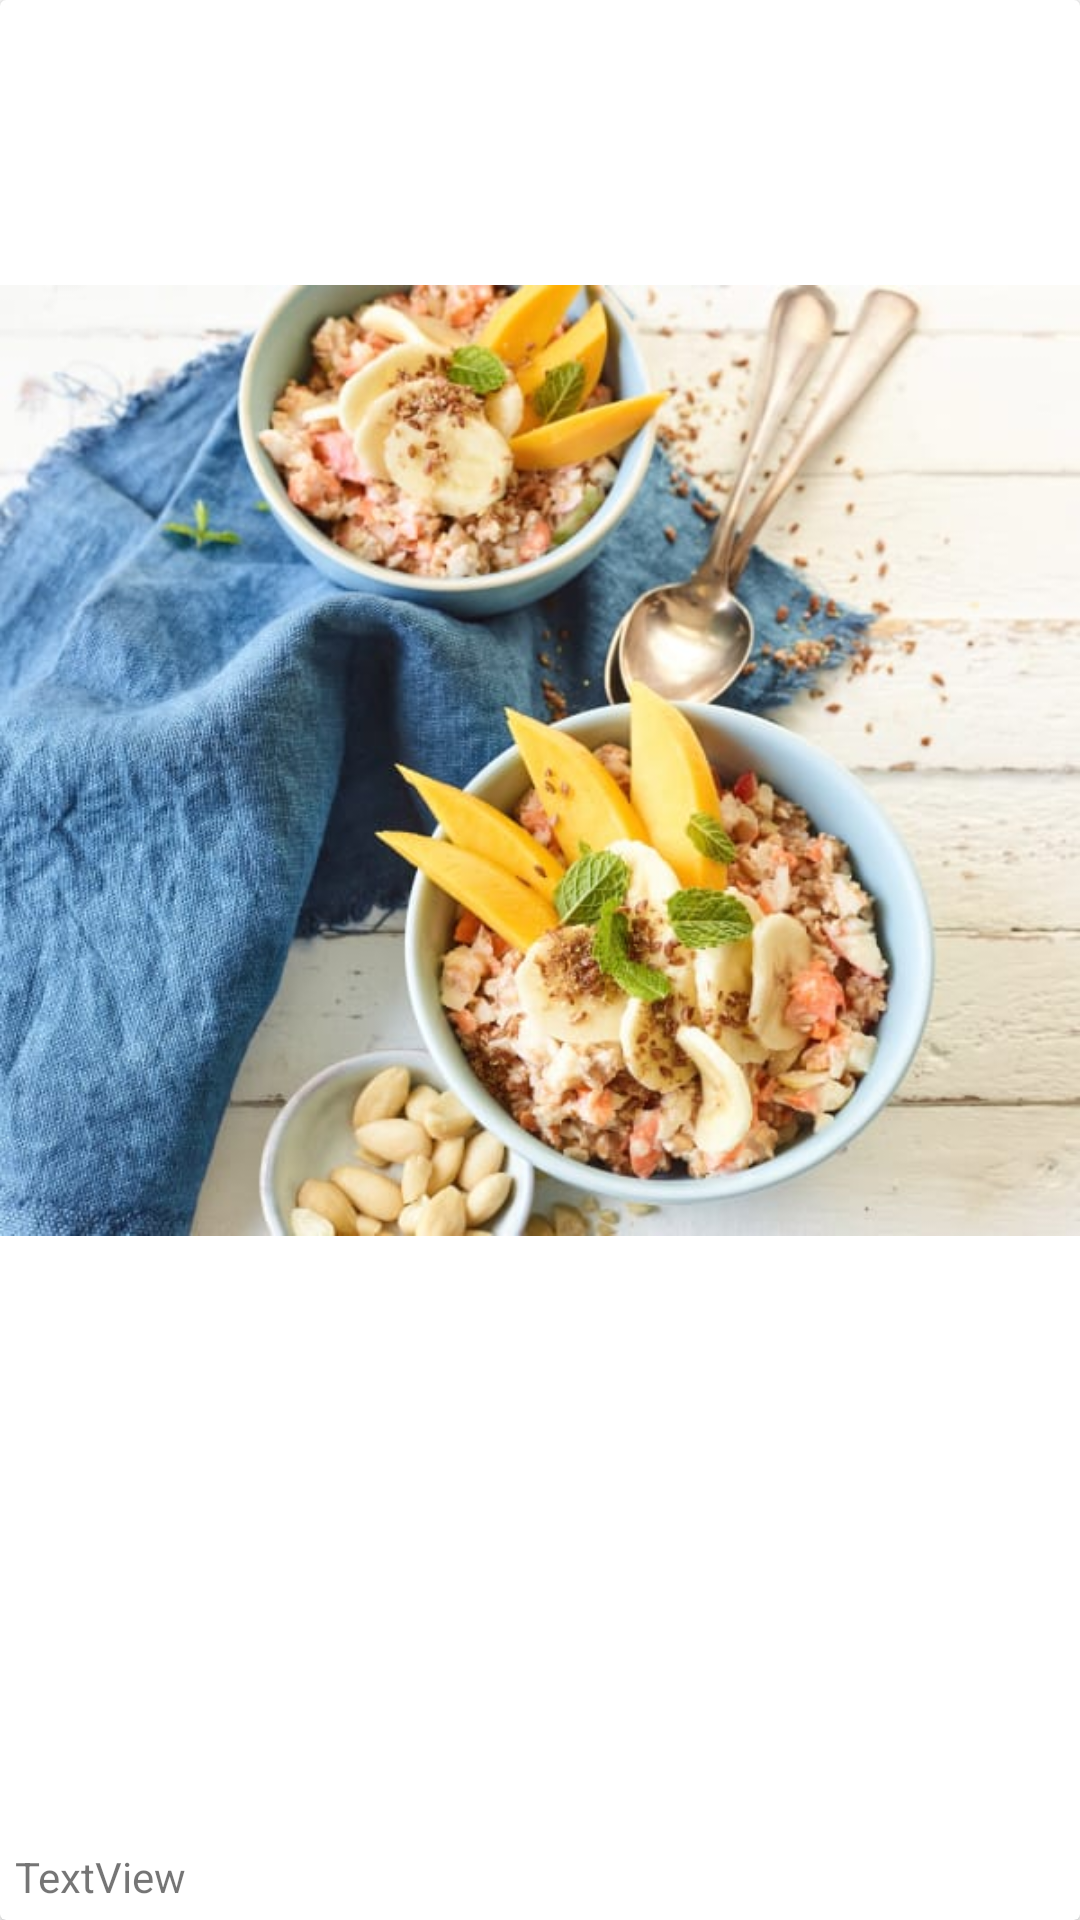

Here is an Android app screen rendered from its layout file. Give the layout XML and the strings, colors and styles it references.
<!-- AndroidManifest.xml: application theme Theme.Cookidoo -->
<!-- res/layout/rv_item.xml -->
<?xml version="1.0" encoding="utf-8"?>
<androidx.cardview.widget.CardView xmlns:android="http://schemas.android.com/apk/res/android"
    xmlns:app="http://schemas.android.com/apk/res-auto"
    xmlns:tools="http://schemas.android.com/tools"
    android:id="@+id/cardView"
    android:layout_width="160dp"
    android:layout_height="160dp"
    android:foreground="?android:attr/selectableItemBackground"
    android:clickable="true"
    >


        <androidx.constraintlayout.widget.ConstraintLayout
            android:layout_width="match_parent"
            android:layout_height="match_parent"
            >

                <ImageView
                    android:id="@+id/cardReceiptImage"
                    android:layout_width="wrap_content"
                    android:layout_height="wrap_content"
                    android:layout_marginTop="-11dp"
                    app:layout_constraintStart_toStartOf="parent"
                    app:layout_constraintTop_toTopOf="parent"
                    app:srcCompat="@drawable/receipt_1"
                    />

                <TextView
                    android:id="@+id/tvTitle"
                    android:layout_width="wrap_content"
                    android:layout_height="wrap_content"
                    android:layout_marginStart="5dp"
                    android:layout_marginBottom="5dp"
                    android:text="TextView"
                    android:textSize="14sp"
                    app:layout_constraintBottom_toBottomOf="parent"
                    app:layout_constraintStart_toStartOf="parent" />
        </androidx.constraintlayout.widget.ConstraintLayout>

</androidx.cardview.widget.CardView>
<!-- resources referenced by this layout -->
<resources>
  <!-- drawable receipt_1: jpg bitmap (drawable, 65285 bytes) -->
  <style name="Theme.Cookidoo" parent="Theme.MaterialComponents.DayNight.NoActionBar">
          
          <item name="colorPrimary">@color/purple_500</item>
          <item name="colorPrimaryVariant">@color/purple_700</item>
          <item name="colorOnPrimary">@color/white</item>
          
          <item name="colorSecondary">@color/teal_200</item>
          <item name="colorSecondaryVariant">@color/teal_700</item>
          <item name="colorOnSecondary">@color/black</item>
          
          <item name="android:statusBarColor" tools:targetApi="l">@android:color/transparent</item>
          
      </style>
  <color name="purple_500">#FF6200EE</color>
  <color name="purple_700">#FF3700B3</color>
  <color name="white">#FFFFFFFF</color>
  <color name="teal_200">#FF03DAC5</color>
  <color name="teal_700">#FF018786</color>
  <color name="black">#FF000000</color>
</resources>
